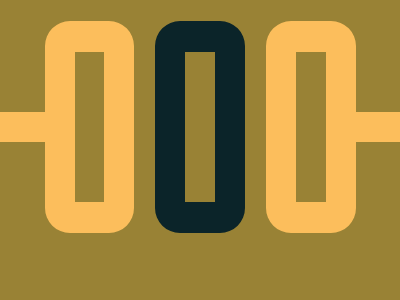

Give the HTML and CSS whose rendering is this image.

<!DOCTYPE html>
<html lang="en">
<head>
    <meta charset="UTF-8">
    <meta name="viewport" content="width=device-width, initial-scale=1.0">
    <title>Document</title>
    <style>
        body {
            background: #998235;
            display: flex;
            justify-content: center;
            align-items: center;
            margin: 0;
        }
    
        .bar {
            background: #FCBE5C;
            width: 45px;
            height: 30px;
        }
    
        .o {
            width: 30px;
            border: solid #FCBE5C;
            border-width: 31px 30px;
            height: 150px;
            border-radius: 25px;
        }
    
        .dark {
            border-color: #0B2429;
            margin: 21px;
        }
    </style>
</head>
<body>
    <div class="bar"></div>
    <div class="o"></div>
    <div class="o dark"></div>
    <div class="o"></div>
    <div class="bar"></div>
</body>
</html>